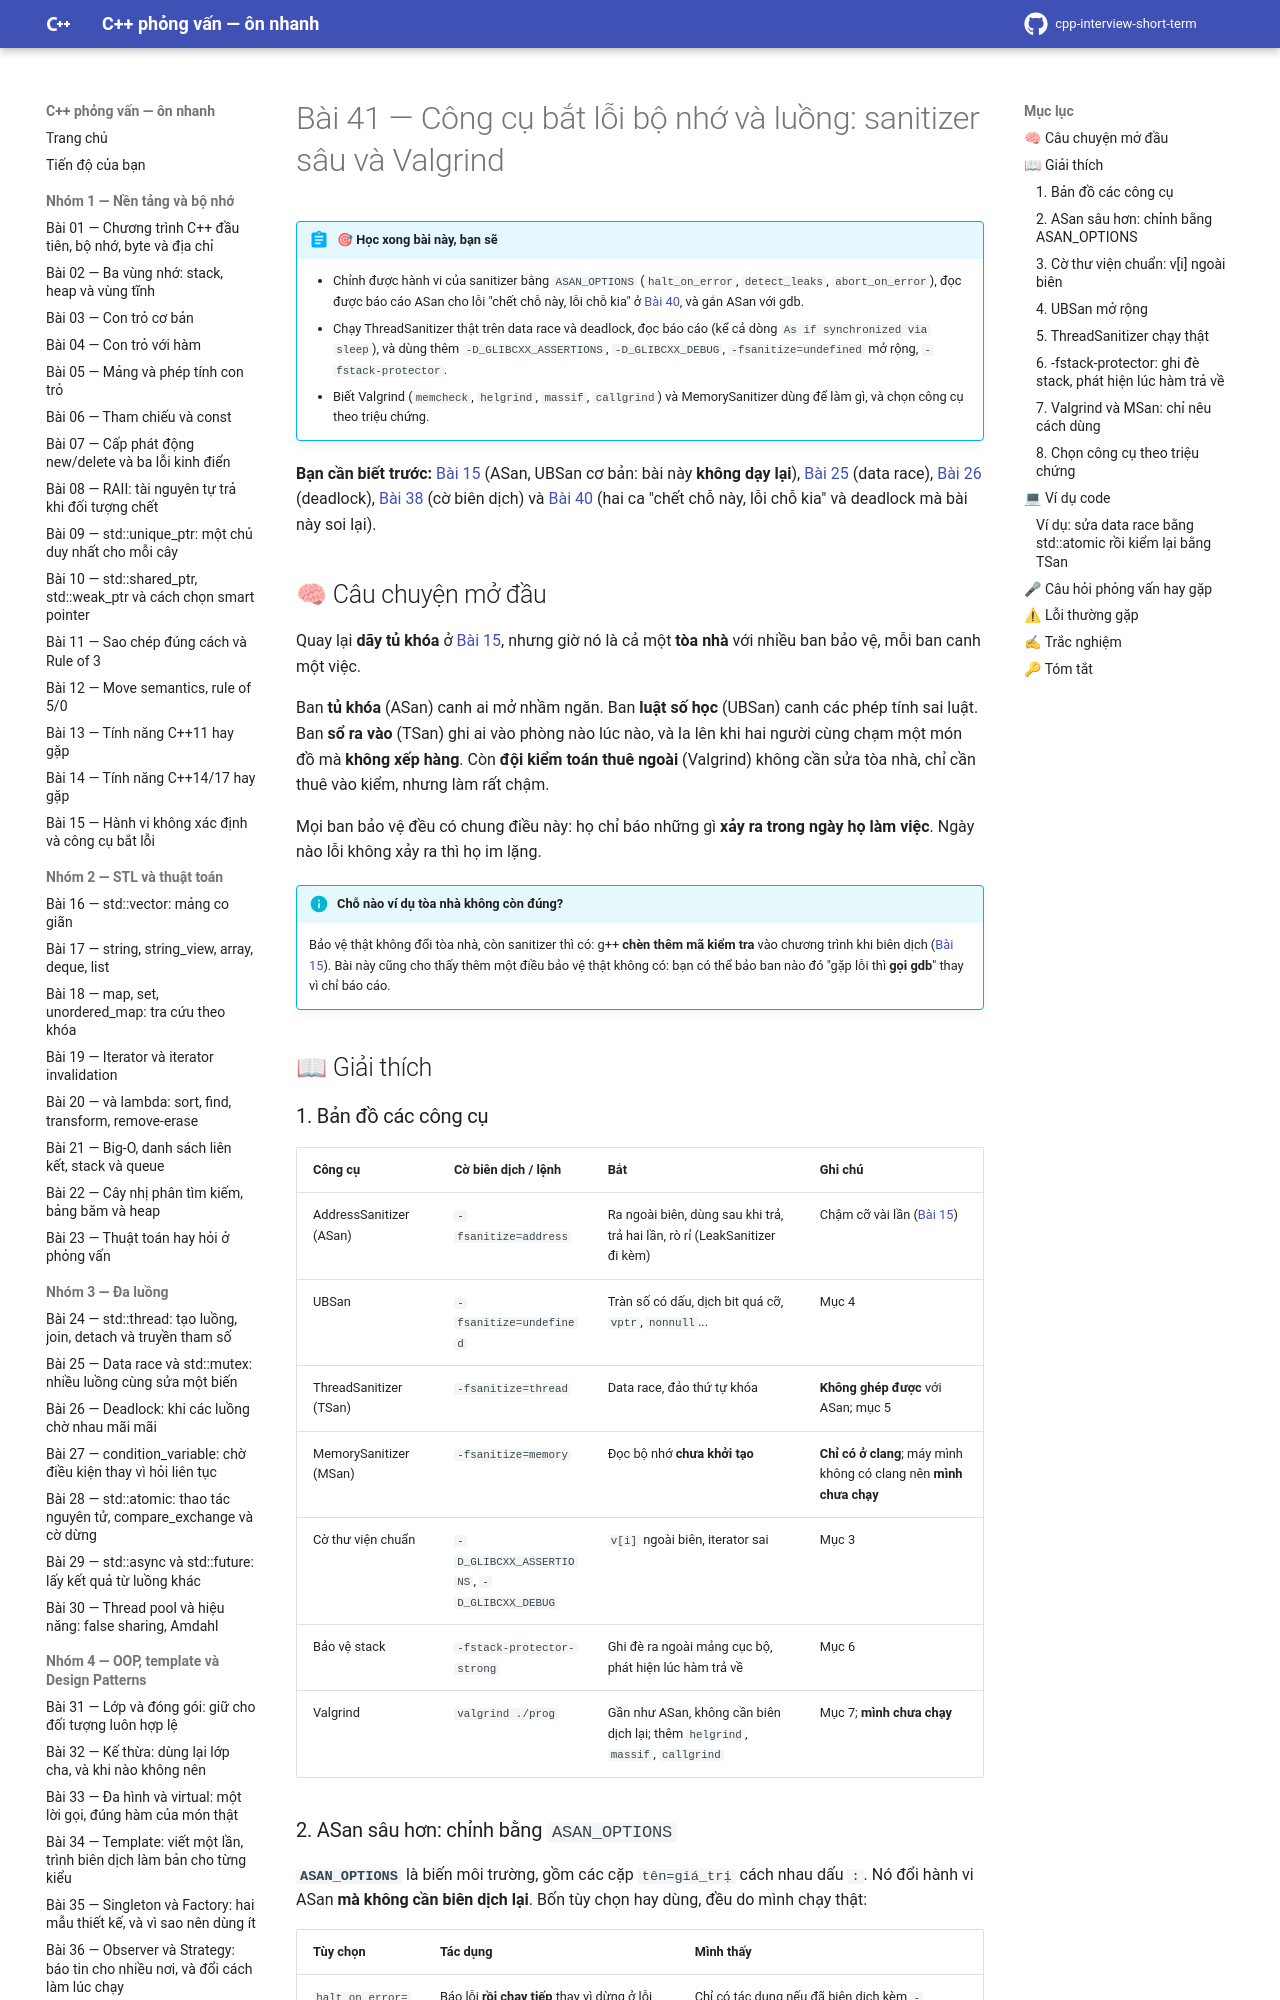

repository: hungnguyen010518/cpp-interview-short-term · page: nhom-5-he-thong-quy-trinh/41-sanitizer-valgrind/index.html · generator: mkdocs

# Bài 41 — Công cụ bắt lỗi bộ nhớ và luồng: sanitizer sâu và Valgrind

!!! abstract "🎯 Học xong bài này, bạn sẽ"
    - Chỉnh được hành vi của sanitizer bằng `ASAN_OPTIONS` (`halt_on_error`, `detect_leaks`, `abort_on_error`), đọc được báo cáo ASan cho lỗi "chết chỗ này, lỗi chỗ kia" ở [Bài 40](40-gdb-nang-cao-core-dump.md), và gắn ASan với gdb.
    - Chạy ThreadSanitizer thật trên data race và deadlock, đọc báo cáo (kể cả dòng `As if synchronized via sleep`), và dùng thêm `-D_GLIBCXX_ASSERTIONS`, `-D_GLIBCXX_DEBUG`, `-fsanitize=undefined` mở rộng, `-fstack-protector`.
    - Biết Valgrind (`memcheck`, `helgrind`, `massif`, `callgrind`) và MemorySanitizer dùng để làm gì, và chọn công cụ theo triệu chứng.

**Bạn cần biết trước:** [Bài 15](../nhom-1-nen-tang-bo-nho/15-hanh-vi-khong-xac-dinh-cong-cu.md) (ASan, UBSan cơ bản: bài này **không dạy lại**), [Bài 25](../nhom-3-da-luong/25-data-race-mutex.md) (data race), [Bài 26](../nhom-3-da-luong/26-deadlock.md) (deadlock), [Bài 38](38-bien-dich-lien-ket-build.md) (cờ biên dịch) và [Bài 40](40-gdb-nang-cao-core-dump.md) (hai ca "chết chỗ này, lỗi chỗ kia" và deadlock mà bài này soi lại).

## 🧠 Câu chuyện mở đầu

Quay lại **dãy tủ khóa** ở [Bài 15](../nhom-1-nen-tang-bo-nho/15-hanh-vi-khong-xac-dinh-cong-cu.md), nhưng giờ nó là cả một **tòa nhà** với nhiều ban bảo vệ, mỗi ban canh một việc.

Ban **tủ khóa** (ASan) canh ai mở nhầm ngăn. Ban **luật số học** (UBSan) canh các phép tính sai luật. Ban **sổ ra vào** (TSan) ghi ai vào phòng nào lúc nào, và la lên khi hai người cùng chạm một món đồ mà **không xếp hàng**. Còn **đội kiểm toán thuê ngoài** (Valgrind) không cần sửa tòa nhà, chỉ cần thuê vào kiểm, nhưng làm rất chậm.

Mọi ban bảo vệ đều có chung điều này: họ chỉ báo những gì **xảy ra trong ngày họ làm việc**. Ngày nào lỗi không xảy ra thì họ im lặng.

!!! info "Chỗ nào ví dụ tòa nhà không còn đúng?"
    Bảo vệ thật không đổi tòa nhà, còn sanitizer thì có: g++ **chèn thêm mã kiểm tra** vào chương trình khi biên dịch ([Bài 15](../nhom-1-nen-tang-bo-nho/15-hanh-vi-khong-xac-dinh-cong-cu.md)). Bài này cũng cho thấy thêm một điều bảo vệ thật không có: bạn có thể bảo ban nào đó "gặp lỗi thì **gọi gdb**" thay vì chỉ báo cáo.

## 📖 Giải thích

### 1. Bản đồ các công cụ

| Công cụ | Cờ biên dịch / lệnh | Bắt | Ghi chú |
|---|---|---|---|
| AddressSanitizer (ASan) | `-fsanitize=address` | Ra ngoài biên, dùng sau khi trả, trả hai lần, rò rỉ (LeakSanitizer đi kèm) | Chậm cỡ vài lần ([Bài 15](../nhom-1-nen-tang-bo-nho/15-hanh-vi-khong-xac-dinh-cong-cu.md)) |
| UBSan | `-fsanitize=undefined` | Tràn số có dấu, dịch bit quá cỡ, `vptr`, `nonnull`... | Mục 4 |
| ThreadSanitizer (TSan) | `-fsanitize=thread` | Data race, đảo thứ tự khóa | **Không ghép được** với ASan; mục 5 |
| MemorySanitizer (MSan) | `-fsanitize=memory` | Đọc bộ nhớ **chưa khởi tạo** | **Chỉ có ở clang**; máy mình không có clang nên **mình chưa chạy** |
| Cờ thư viện chuẩn | `-D_GLIBCXX_ASSERTIONS`, `-D_GLIBCXX_DEBUG` | `v[i]` ngoài biên, iterator sai | Mục 3 |
| Bảo vệ stack | `-fstack-protector-strong` | Ghi đè ra ngoài mảng cục bộ, phát hiện lúc hàm trả về | Mục 6 |
| Valgrind | `valgrind ./prog` | Gần như ASan, không cần biên dịch lại; thêm `helgrind`, `massif`, `callgrind` | Mục 7; **mình chưa chạy** |
